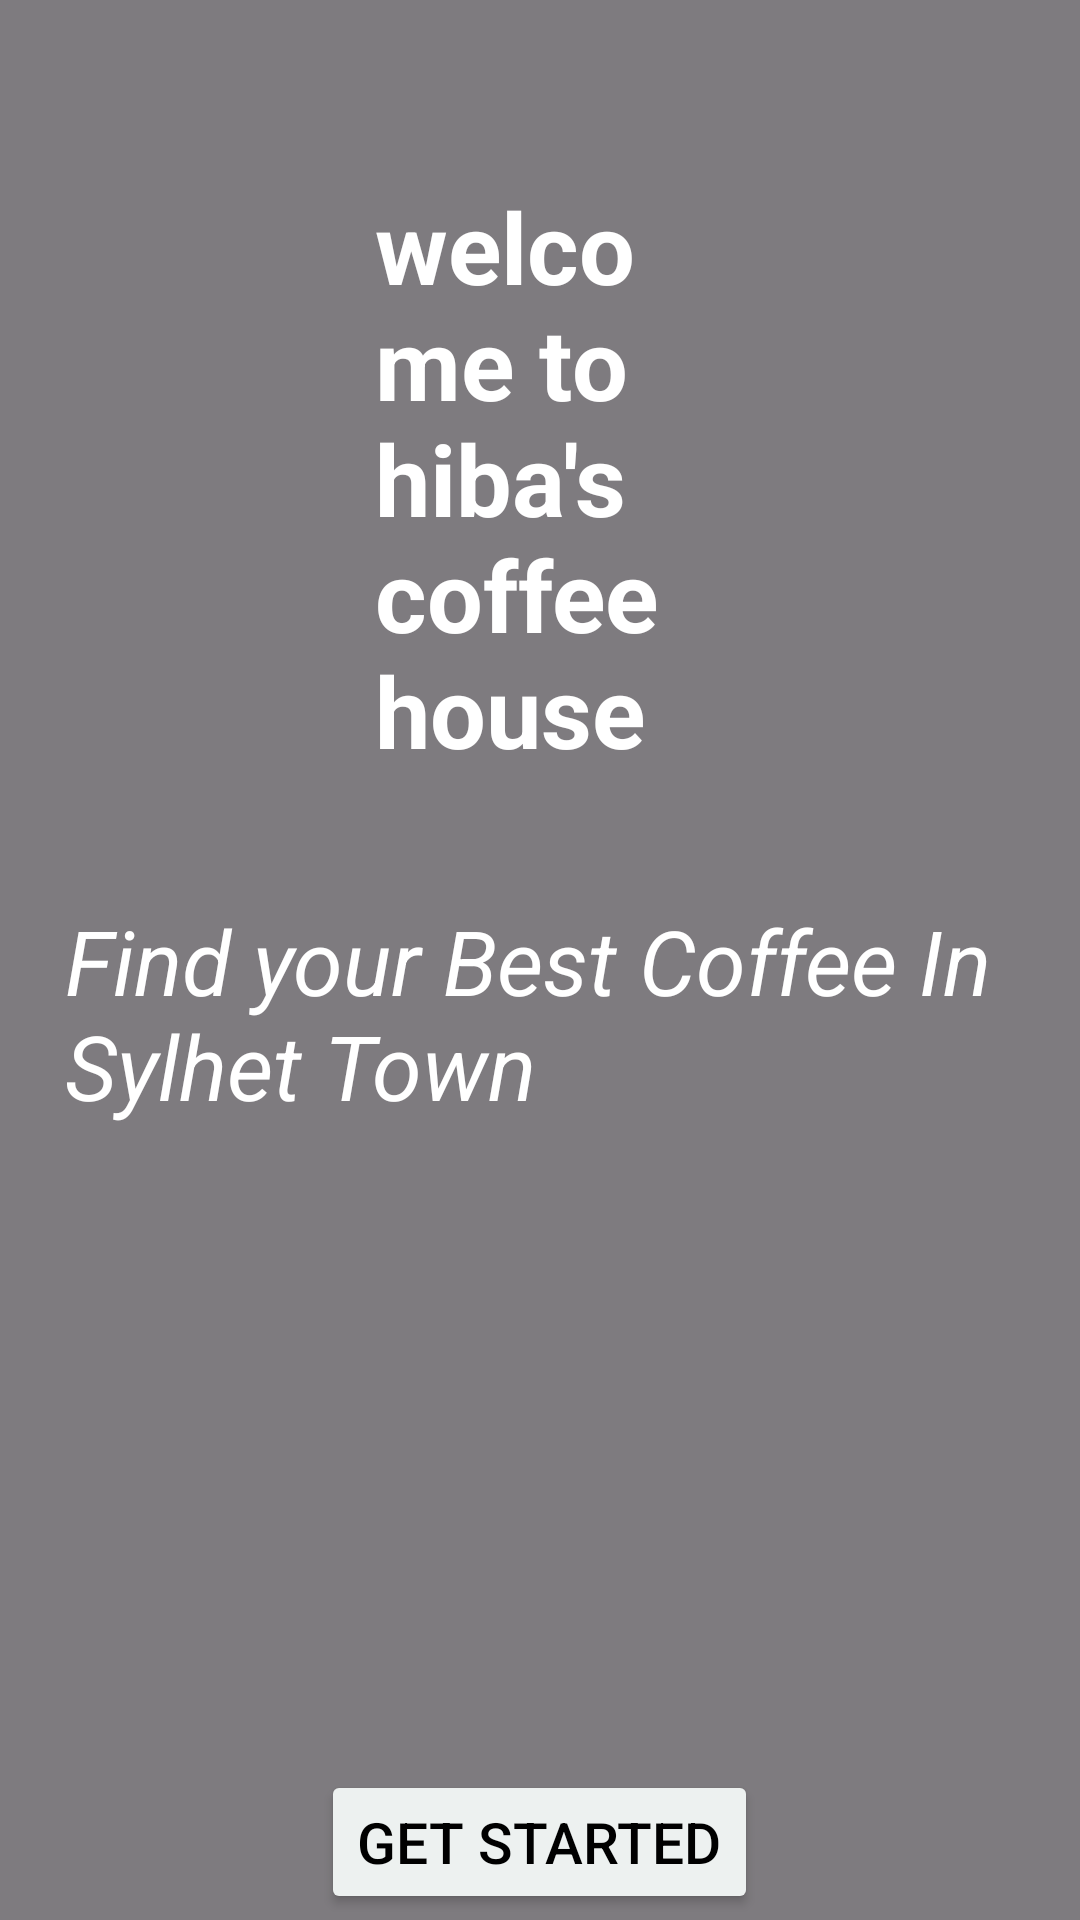

Produce the Android XML layout that renders to this screen, including the resource entries it uses.
<!-- AndroidManifest.xml: application theme Theme.HibasCoffeeHouse -->
<!-- res/layout/activity_main.xml -->
<?xml version="1.0" encoding="utf-8"?>
<RelativeLayout xmlns:android="http://schemas.android.com/apk/res/android"
    xmlns:tools="http://schemas.android.com/tools"
    android:layout_width="match_parent"
    android:layout_height="match_parent">

    
    <ImageView
        android:layout_width="match_parent"
        android:layout_height="match_parent"
        android:src="@drawable/one"
        android:contentDescription="@string/todo1"
        android:scaleType="centerCrop" />

    <View
        android:layout_width="match_parent"
        android:layout_height="match_parent"
        android:background="#80000000" />

    <TextView
        android:id="@+id/textViewName"
        android:layout_width="156dp"
        android:layout_height="300dp"
        android:layout_alignParentTop="true"
        android:layout_centerHorizontal="true"
        android:layout_marginTop="60dp"
        android:layout_marginEnd="250dp"
        android:text="@string/welcome_to_hiba_s_coffee_house1"
        android:textColor="#FFFFFF"
        android:textSize="33sp"
        android:textStyle="bold"
        tools:ignore="TextSizeCheck" />
    <TextView
        android:id="@+id/Special"
        android:layout_width="wrap_content"
        android:layout_height="wrap_content"
        android:layout_alignParentTop="true"
        android:layout_centerHorizontal="true"
        android:layout_marginTop="300dp"
        android:text="@string/find_your_best_coffee_in_nsylhet_town"
        android:textColor="#FFFFFF"
        android:textSize="30sp"
        android:textStyle="italic" />

    <Button
        android:id="@+id/buttonGetStarted"
        android:layout_width="wrap_content"
        android:layout_height="wrap_content"
        android:text="@string/get_started1"
        android:textSize="19sp"
        android:layout_below="@id/textViewName"
        android:layout_centerHorizontal="true"
        android:layout_marginTop="230sp"
        android:backgroundTint="#EDF1F0"
        android:textColor="#000000" />
    <Button
        android:id="@+id/button_Admin"
        android:layout_width="wrap_content"
        android:layout_height="wrap_content"
        android:text="@string/admin"
        android:textSize="19sp"
        android:layout_below="@id/textViewName"
        android:layout_centerHorizontal="true"
        android:layout_marginTop="300sp"
        android:backgroundTint="#EDF1F0"
        android:textColor="#000000" />

</RelativeLayout>
<!-- resources referenced by this layout -->
<resources>
  <string name="admin">Admin</string>
  <string name="find_your_best_coffee_in_nsylhet_town">Find your Best Coffee In \nSylhet Town</string>
  <string name="get_started1">Get Started</string>
  <string name="todo1">TODO</string>
  <string name="welcome_to_hiba_s_coffee_house1">welcome to hiba\'s coffee house</string>
  <style name="Theme.HibasCoffeeHouse" parent="Base.Theme.HibasCoffeeHouse" />
  <style name="Base.Theme.HibasCoffeeHouse" parent="Theme.Material3.DayNight.NoActionBar">
          
          
      </style>
</resources>
